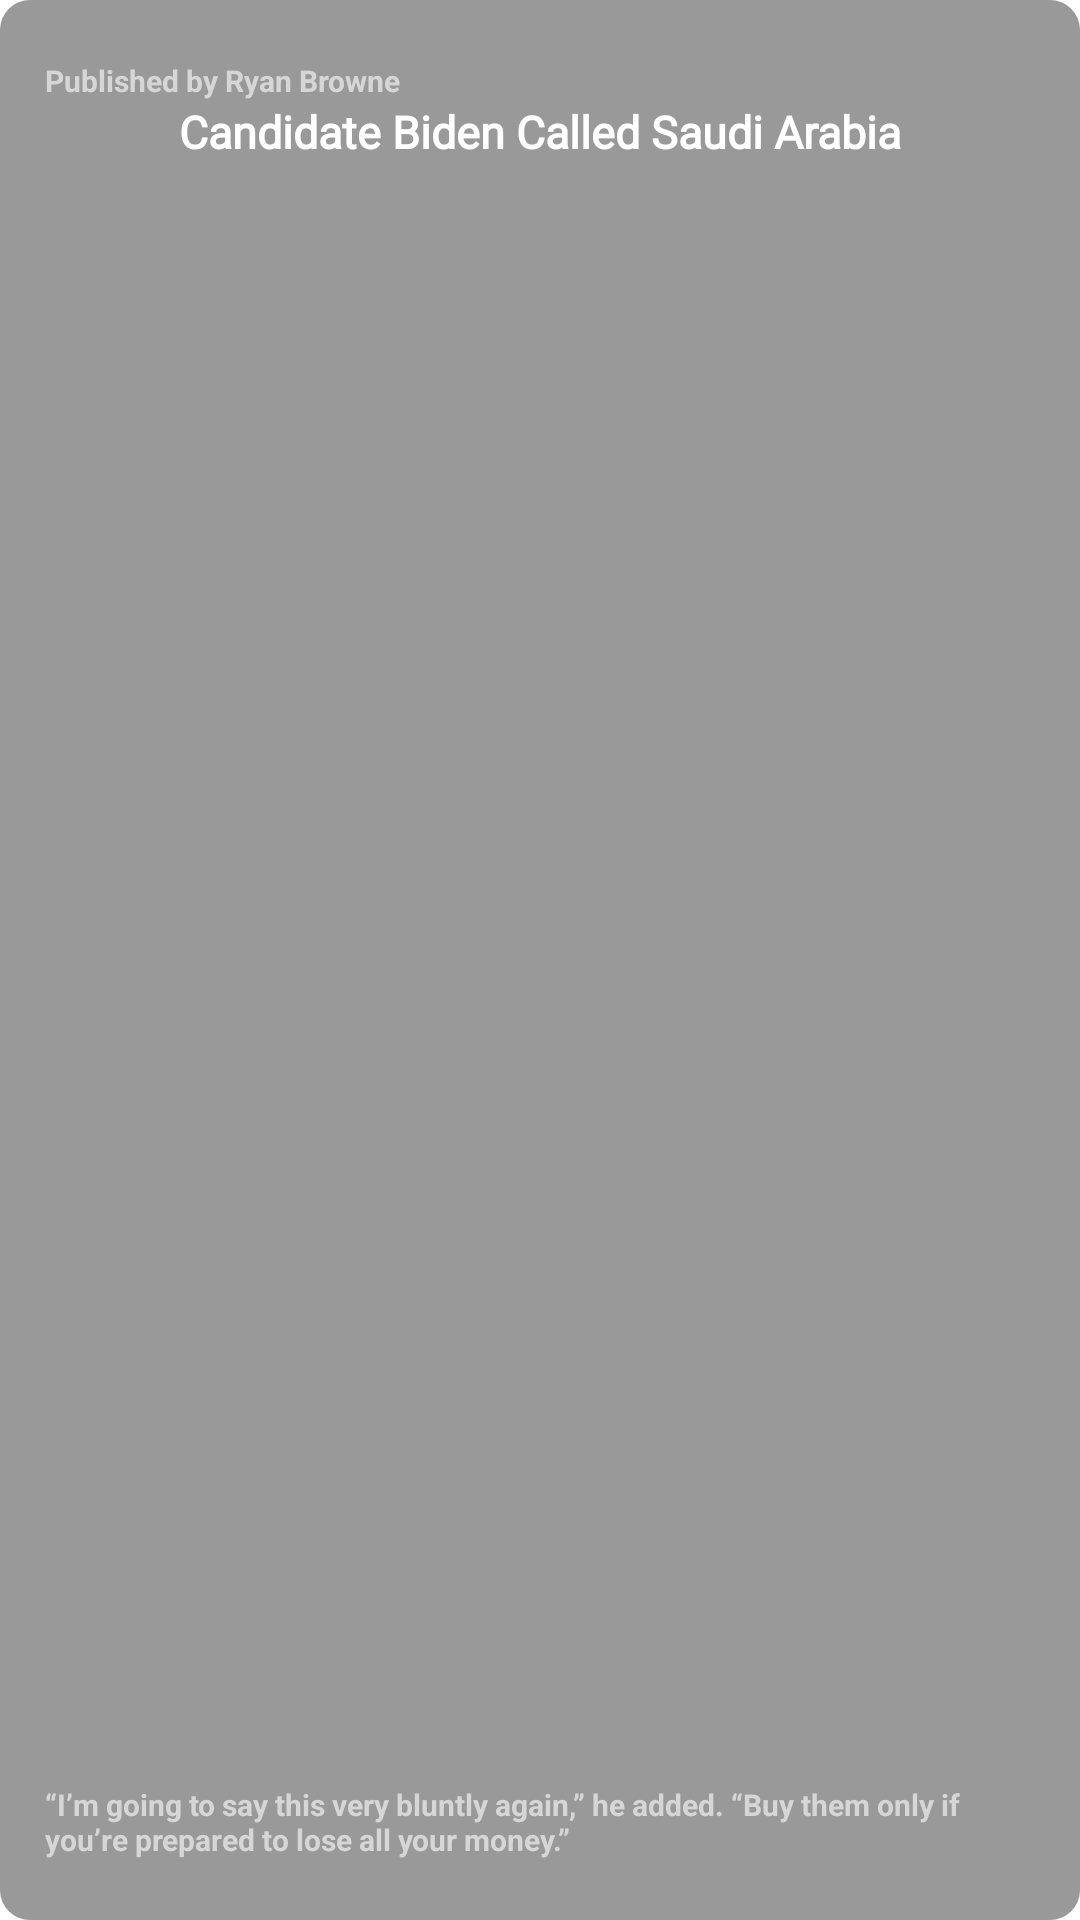

Write the Android layout XML for this screen, with the resource values it uses.
<!-- AndroidManifest.xml: application theme Theme.NewsApp -->
<!-- res/layout/horizontal_list.xml -->
<?xml version="1.0" encoding="utf-8"?>
<androidx.constraintlayout.widget.ConstraintLayout xmlns:android="http://schemas.android.com/apk/res/android"
    xmlns:app="http://schemas.android.com/apk/res-auto"
    android:layout_width="300dp"
    android:layout_height="180dp"
    android:layout_margin="5dp">

    <com.google.android.material.imageview.ShapeableImageView
        android:id="@+id/title_image"
        android:layout_width="match_parent"
        android:layout_height="match_parent"
        android:scaleType="centerCrop"
        android:src="@drawable/a"
        app:shapeAppearanceOverlay="@style/RoundCorner"/>

    <View
        android:layout_width="match_parent"
        android:layout_height="match_parent"
        android:background="@drawable/over_lay"/>

    <TextView
        android:id="@+id/tvPublisher"
        android:layout_width="wrap_content"
        android:layout_height="wrap_content"
        android:paddingHorizontal="15dp"
        android:paddingTop="20dp"
        android:text="Published by Ryan Browne"
        android:textColor="@color/subTitle"
        android:textSize="10dp"
        android:textStyle="bold"
        app:layout_constraintStart_toStartOf="parent"
        app:layout_constraintTop_toTopOf="parent" />

    <TextView
        android:id="@+id/tvHeading"
        android:layout_width="wrap_content"
        android:layout_height="wrap_content"
        android:paddingHorizontal="15dp"
        android:text="Candidate Biden Called Saudi Arabia"
        android:textColor="@color/white"
        android:fontFamily="@font/newyorksmallregular"
        android:textSize="15dp"
        android:maxLines ="3"
        android:ellipsize ="end"
        android:textStyle="bold"
        app:layout_constraintEnd_toEndOf="parent"
        app:layout_constraintStart_toStartOf="parent"
        app:layout_constraintTop_toBottomOf="@+id/tvPublisher" />



    <TextView
        android:id="@+id/tvDescription"
        android:layout_width="wrap_content"
        android:layout_height="wrap_content"
        android:paddingHorizontal="15dp"
        android:text="“I’m going to say this very bluntly again,” he added. “Buy them only if you’re prepared to lose all your money.”"
        android:textColor="@color/subTitle"
        android:textSize="10dp"
        android:textStyle="bold"
        android:paddingBottom="20dp"
        android:maxLines ="4"
        android:ellipsize ="end"
        app:layout_constraintBottom_toBottomOf="@+id/title_image"
        app:layout_constraintStart_toStartOf="parent" />

</androidx.constraintlayout.widget.ConstraintLayout>
<!-- resources referenced by this layout -->
<resources>
  <color name="subTitle">#D6D6D6</color>
  <color name="white">#FFFFFFFF</color>
  <!-- drawable over_lay (drawable) -->
  <?xml version="1.0" encoding="utf-8"?>
  <shape
      xmlns:android="http://schemas.android.com/apk/res/android"
      android:shape="rectangle">
  
      <solid android:color="#66000000"/>
  
      <corners android:radius="10dp"/>
  
  </shape>
  <style name="RoundCorner" parent="">
          <item name="cornerFamily">rounded</item>
          <item name="cornerSize">10dp</item>
          <item name="color">@color/white</item>
      </style>
  <style name="Theme.NewsApp" parent="Theme.MaterialComponents.DayNight.NoActionBar">
  
          
          <item name="colorPrimary">@color/purple_500</item>
          <item name="colorPrimaryVariant">@color/purple_700</item>
          <item name="colorOnPrimary">@color/white</item>
          
          <item name="colorSecondary">@color/teal_200</item>
          <item name="colorSecondaryVariant">@color/teal_700</item>
          <item name="colorOnSecondary">@color/black</item>
          
          <item name="android:statusBarColor" tools:targetApi="l">?attr/colorPrimaryVariant</item>
          
  
      </style>
  <color name="purple_500">#50C2C9</color>
  <color name="purple_700">#50C2C9</color>
  <color name="teal_200">#FF03DAC5</color>
  <color name="teal_700">#FF018786</color>
  <color name="black">#FF000000</color>
</resources>
